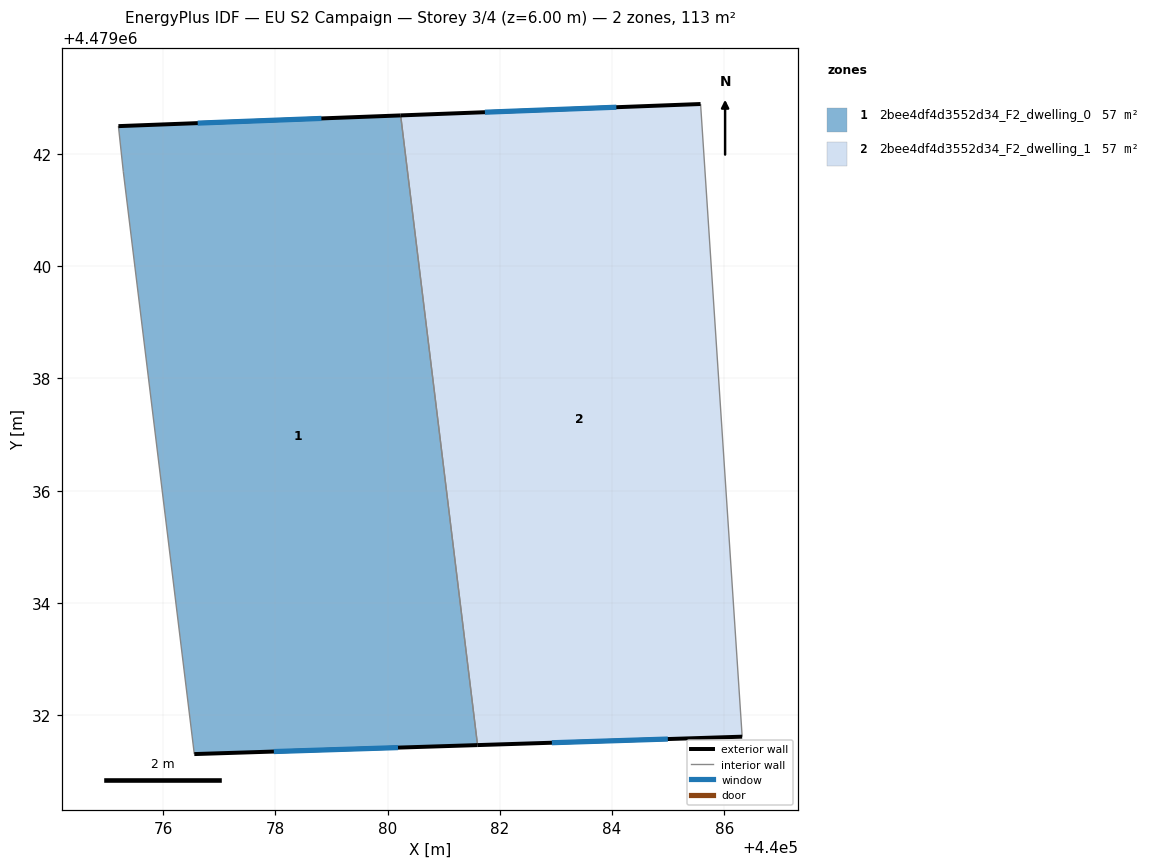
=== STOREY PLAN SPEC (per zone: floor XY polygon, exterior-wall plan segments, windows/doors) ===
zone 1: 2bee4df4d3552d34_F2_dwelling_0  (56.7 m²)
  floor: (440080.23, 4479042.69) (440081.60, 4479031.47) (440076.56, 4479031.31) (440075.29, 4479041.68) (440075.20, 4479042.50)
  exterior wall: (440080.23, 4479042.69) – (440075.21, 4479042.50)  [5.0 m]
    window: (440078.82, 4479042.63) – (440076.62, 4479042.55)  [2.9 m²]
  exterior wall: (440076.56, 4479031.31) – (440081.60, 4479031.47)  [5.0 m]
    window: (440077.97, 4479031.35) – (440080.19, 4479031.42)  [2.9 m²]
  interior walls: 3
zone 2: 2bee4df4d3552d34_F2_dwelling_1  (56.8 m²)
  floor: (440085.58, 4479042.89) (440086.32, 4479031.62) (440081.60, 4479031.47) (440080.23, 4479042.69)
  exterior wall: (440085.58, 4479042.89) – (440080.23, 4479042.69)  [5.3 m]
    window: (440084.08, 4479042.83) – (440081.73, 4479042.74)  [3.1 m²]
  exterior wall: (440081.60, 4479031.47) – (440086.32, 4479031.62)  [4.7 m]
    window: (440082.93, 4479031.51) – (440084.99, 4479031.57)  [2.7 m²]
  interior walls: 2

=== DERIVED (storey summary) ===
Building: EU S2 Campaign
Storey: 3 of 4  (floor level z = 6.00 m)
Storey gross floor area: 113.5 m²
Zones on this storey: 2
  - 2bee4df4d3552d34_F2_dwelling_0: floor 56.7 m²; exterior wall 10.1 m (30.2 m²); 2 window(s) 5.8 m²; WWR 19.2%
  - 2bee4df4d3552d34_F2_dwelling_1: floor 56.8 m²; exterior wall 10.1 m (30.2 m²); 2 window(s) 5.8 m²; WWR 19.2%
Zone adjacency (shared interzone walls):
  - 2bee4df4d3552d34_F2_dwelling_0 ↔ 2bee4df4d3552d34_F2_dwelling_1